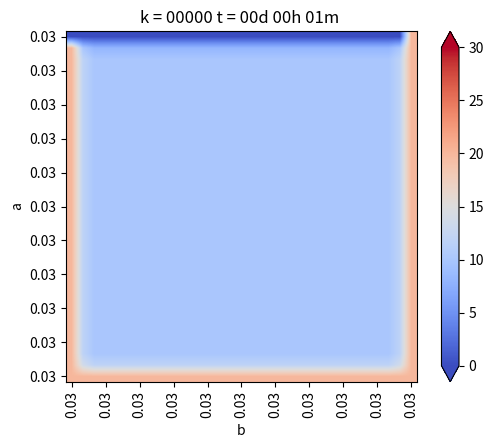

Python code for this plot: (Note: this script raises an exception after producing the figure.)
from matplotlib.pylab import *
from matplotlib import cm


# Definiciones geometricas
a = 1.     #alto del dominio
b = 1.     #ancho del dominio

Nx = 30    #numero de intervalos en X
Ny = 30    #numero de intervalos en Y

dx = b/Nx  #discretizacion espacial en x
dy = a/Ny  #discretizacion espacial en y


if dx != dy:
    print("Error dx != dy")
    exit(-1)

h = dx

#Funciones de conveniencia para calcular las coordenadas del punto(1,j)

def coords(i,j):
    return (dx*1, dy*j)

x,y= coords(4,2)

print("x: ",x)
print("y: ",y)

def imshowbien(u):
    imshow(u.T[Nx::-1,:],cmap=cm.coolwarm, interpolation='bilinear')
    cbar = colorbar(extend='both', cmap=cm.coolwarm)
    ticks = arange(0,35,5)
    ticks_Text=["{}°".format(deg) for deg in ticks]
    cbar.set_ticks(ticks)
    cbar.set_ticklabels(ticks_Text)
    clim(0, 30)
    
    xlabel('b')
    ylabel('a')
    xTicks_N = arange(0, Nx+1, 3)
    yTicks_N = arange(0, Ny+1, 3)
    xTicks =[coords(i,0)[0] for i in xTicks_N]
    yTicks =[coords(0,i)[0] for i in yTicks_N]
    xTicks_Text = ["{0:.2f}".format(tick) for tick in xTicks]
    yTicks_Text = ["{0:.2f}".format(tick) for tick in yTicks]
    xticks(xTicks_N,xTicks_Text, rotation='vertical')
    yticks(yTicks_N,yTicks_Text)
    margins(0,2)
    subplots_adjust(bottom=0.15)
    
    
u_k = zeros((Nx+1,Ny+1),dtype=double)
u_km1 = zeros((Nx+1,Ny+1),dtype=double)

#Condicion de borde inicial
u_k[:,:] = 10. #10 grados inicial en todas partes

#Parametros del problema (hierro)
dt = 0.01   #s
K = 79.5
c = 450.    #
rho = 7800.
alpha = K*dt/(c*rho*dx**2)

#informar cosas interesantes
print(f"dt = {dt}")
print(f"dx = {dx}")
print(f"K = {K}")
print(f"c = {c}")
print(f"rho = {rho}")
print(f"alpha = {alpha}")

#Loop en el tiempo
minuto = 60.
hora = 3600.
dia = 24 * 3600

dt = 1*minuto
dnext_t = 0.5*hora

next_t = 0
framenum = 0

T = 1*dia
Days = 1*T #Cuantos dias quiero simular

#Vectores para acumular la t° en Puntos Interesantes
p_1=zeros(int32(Days/dt))     
p_2=zeros(int32(Days/dt))  
p_3=zeros(int32(Days/dt)) 

def truncate(n, decimals=0):
    multiplier = 10 ** decimals
    return int(n * multiplier) / multiplier

#Loop en el tiempo K
for k in range(int32(Days/dt)):
    t = dt*(k+1)
    dias = truncate(t/dia,0)
    horas = truncate((t-dias*dia)/hora,0)
    minutos = truncate((t-dias*dia-horas*hora)/minuto,0)
    titulo = "k = {0:05.0f}".format(k) + " t = {0:02.0f}d {1:02.0f}h {2:02.0f}m ".format(dias, horas, minutos)
    print(titulo)
    
    
    #CB esenciales, se repiten en cada iteración
    u_k[0,:] = 20.   #Borde izquierdo
    u_k[:,0] = 20.   #Borde inferior
    u_k[:, -1] = 0.  #Borde superior
    u_k[-1,:] = 20.   #Borde derecho 
    
    #Escribiendo Puntos Interesantes
    p_1[k]=u_k[int(Nx/2),int(Ny/2)]     #medio,medio
    p_2[k]=u_k[int(Nx/2),int(3*Ny/4)]   #medio,3/4
    p_3[k]=u_k[int(3*Nx/4),int(3*Ny/4)] #3/4,3/4
    
    #Loop en el espacio i = 1 ...... n-1
    for i in range(1,Nx):
        for j in range(1,Ny):
            #Algoritmo de diferencia finitas 2-D para difusión
            nabla_u_k = (u_k[i-1, j] + u_k[i+1,j] + u_k[i, j-1] + u_k[i, j+1] - 4*u_k[i,j]) / h**2
            
            #Forward Euler
            u_km1[i,j] = u_k[i,j] + alpha*nabla_u_k
    
    #Avanzar la solución a k+1
    u_k = u_km1
    
    #CB denuevo, para asegurar cumpliemiento
    u_k[0,:] = 20.   #Borde izquierdo
    u_k[:,0] = 20.   #Borde inferior
    u_k[:, -1] = 0.  #Borde superior
    u_k[-1,:] = 20.   #Borde derecho 
    
    if t > next_t:
        figure(1)
        imshowbien(u_k)
        title(titulo)
        savefig("caso_3/frame_{0:04.0f}.png".format(framenum))
        framenum += 1
        next_t += dnext_t
        close(1)
        
#Ploteo historia de t° en Puntos Interesantes 
figure(2)
plot(range(int32(Days/dt)),p_1,label='N/2,N/2')
plot(range(int32(Days/dt)),p_2,label='N/2,3N/4')
plot(range(int32(Days/dt)),p_3,label='3N/4,3N/4')

title("Evolución de temperatura en puntos")
legend()
savefig(f'caso_3.png')
show()      
        
        